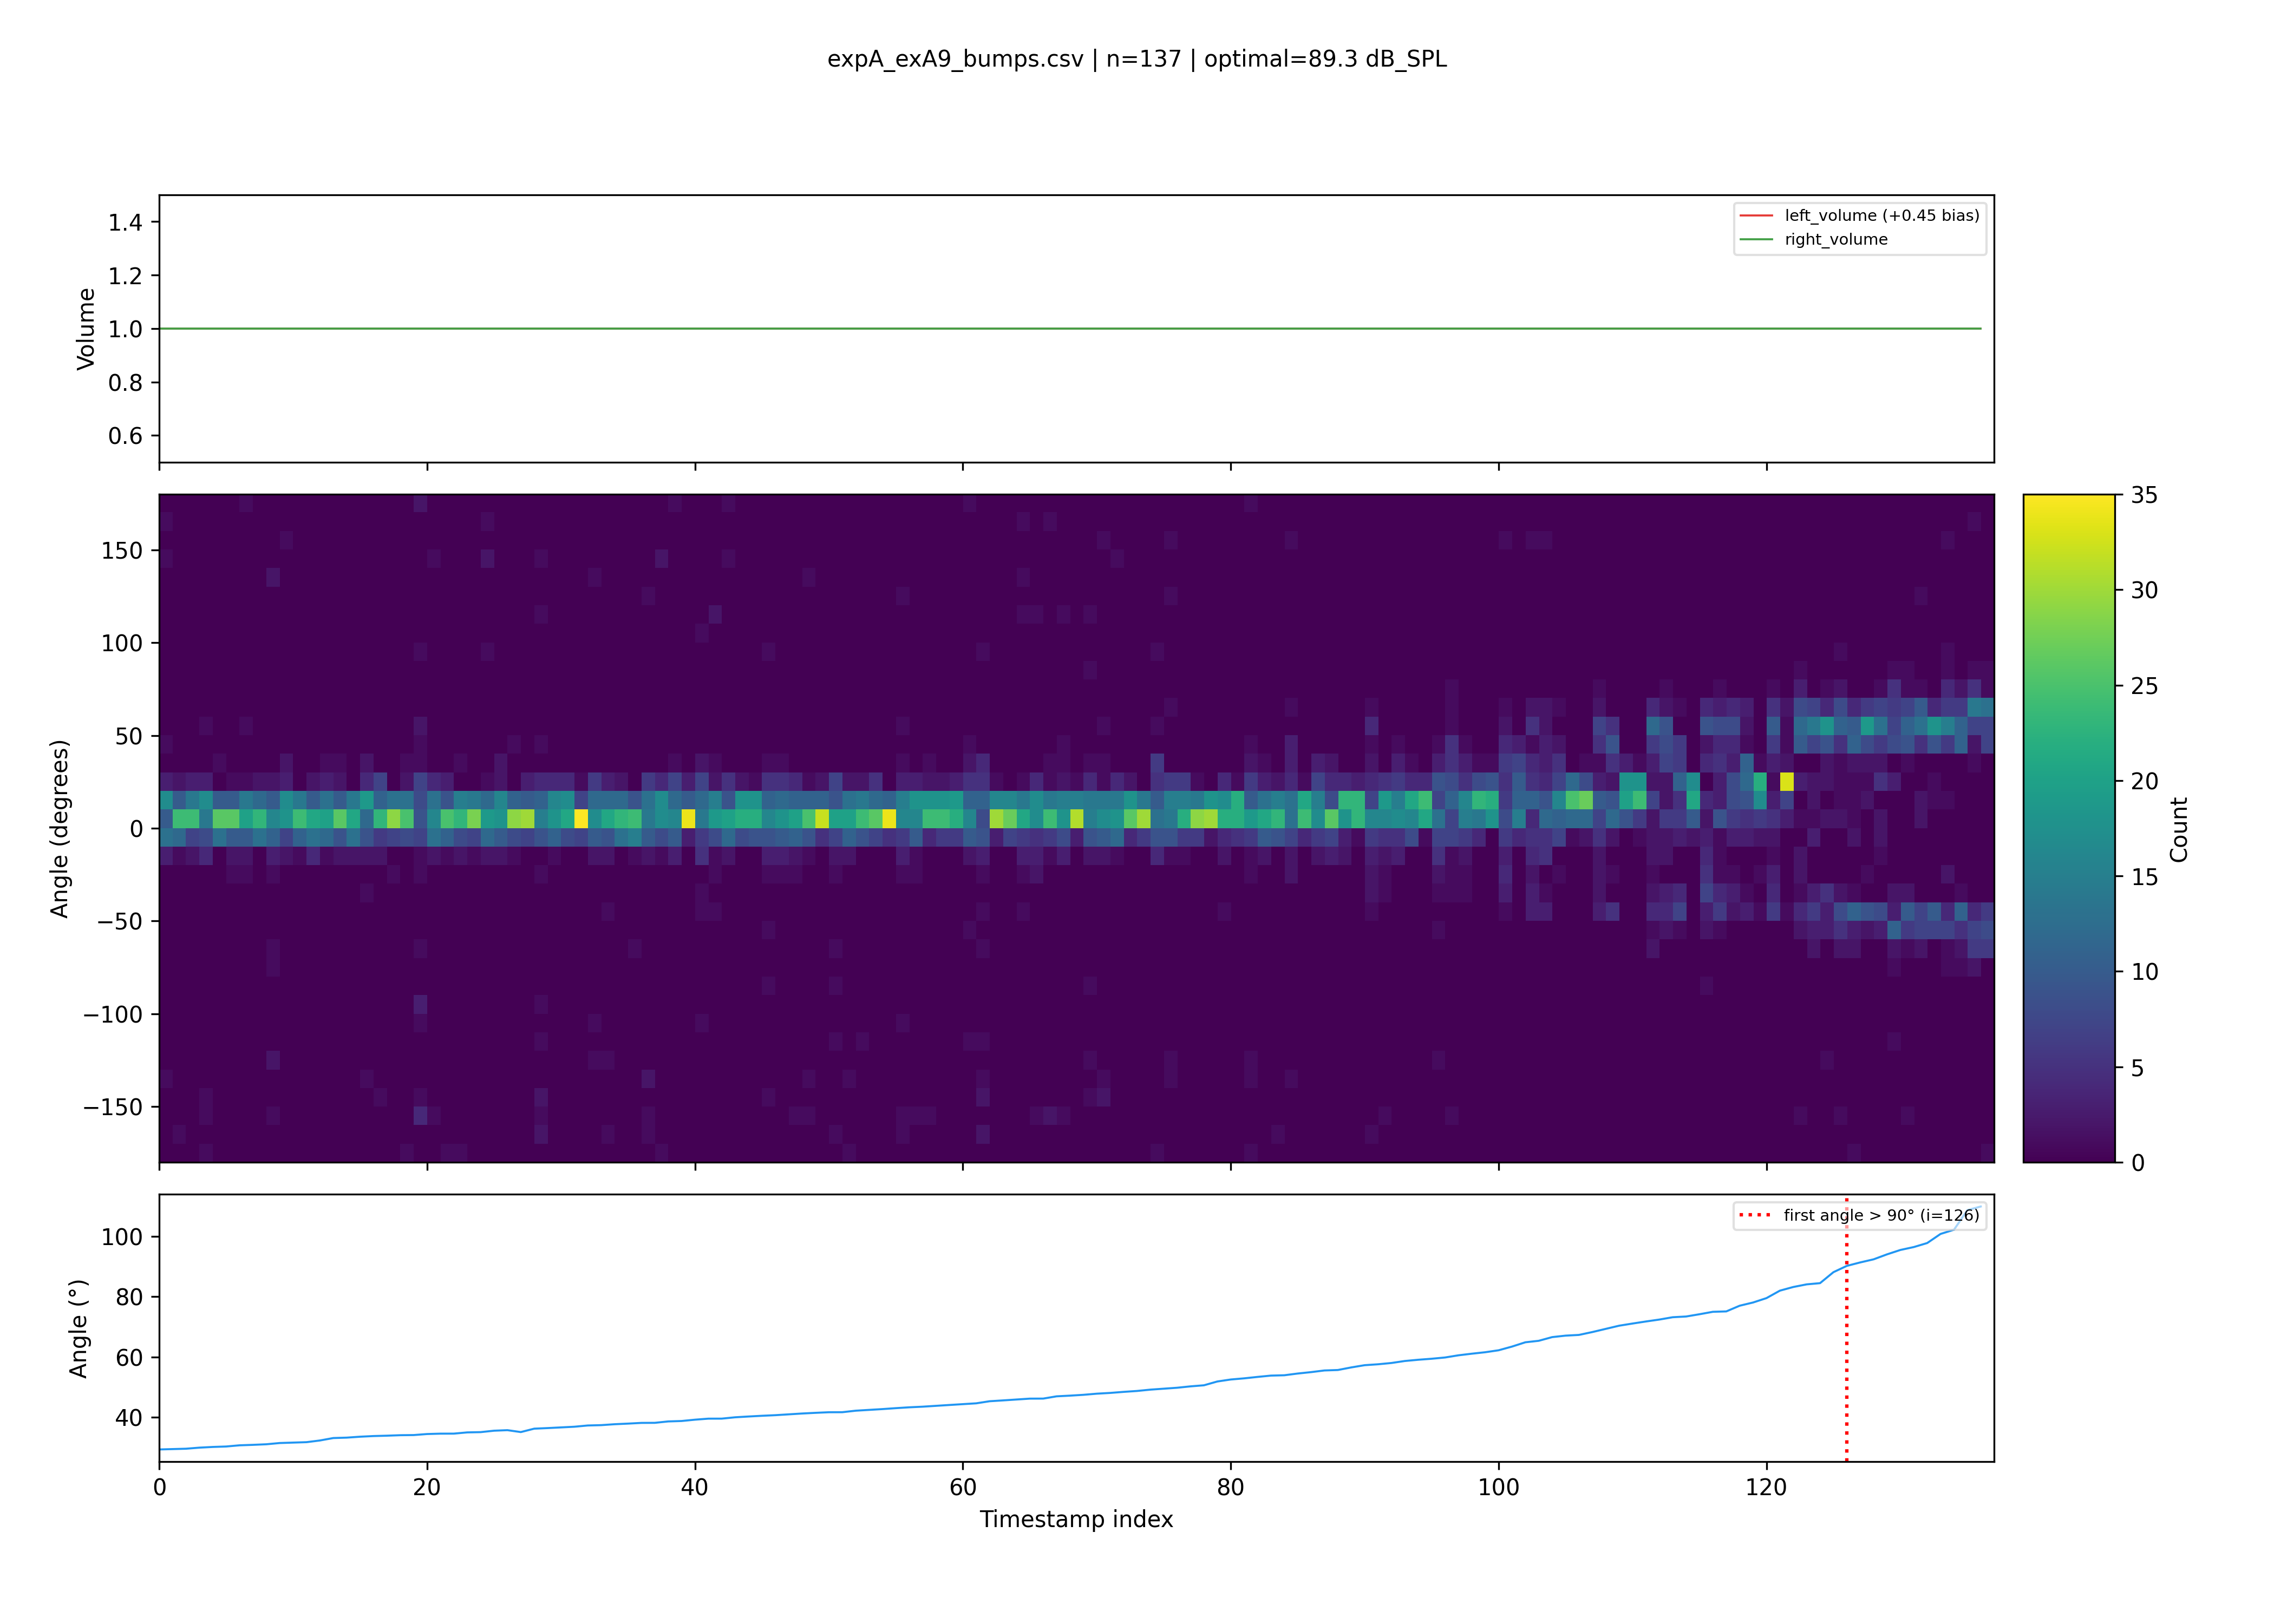

The file beside this chart, header and first rows:
timestamp, bump1, bump2, bump3, bump4, bump5, bump6, bump7, bump8, bump9, bump10, bump11, bump12, bump13, bump14, bump15, bump16, bump17, bump18, bump19, bump20, bump21, bump22, bump23
2026-03-30 14:01:13.283296, 30.64, -13.75, 10.72, 34.9, -157.6, 5.68, 4.271, 111.9, 3.008, 14.74, 10.88, -16.69, 15.06, -10.63, 10.26, 22.02, -0.1459, 37.49, -175, -162.8, 16.33, 14.63, 15.94
2026-03-30 14:01:13.337305, 155.1, 80.28, 39, 84, 162.0, 6, -6, -179.4, -51.53, 135.0, -138, 0.0, 128.7, -54.54, -27.61, -48, -22.42, 123, 0.0, 42.58, 145.2, 119, -55.5
2026-03-30 14:01:13.538102, 3.647, 141.6, 9.566, 8.042, -10.16, 11.71, -3.256, 9.702, 8.797, 6.576, -14.86, 7.888, 3.337, 0.6838, 5.226, 3.485, -1.362, 5.161, 0.8117, 8.333, -117.5, 14, -151.5
2026-03-30 14:01:13.738886, 14.56, -0.7634, 16.05, 6.49, 3.873, 10.5, 12.96, 17.68, 19.26, 163.2, 4.905, 11.2, 142.9, 10.88, -14.46, 21.5, 1.5, -6.637, 19.47, 22.19, -2.193, 14.44, -135.6
2026-03-30 14:01:13.937422, 10.79, 9.255, -0.469, 7.969, 11.86, 2.874, 5.465, 1.523, 11.44, 0.7668, 2.011, -162.1, -11.95, -5.985, 12.38, 1.088, 11.63, 13, 0.08404, -1.24, 2.808, 22.66, 2.5
2026-03-30 14:01:13.986289, -177.0, -1.72, 27.0, -64.5, 159.8, -23.19, 0.0, 84.96, 75.75, 0.0, 33, 28.72, 0.0, 138.0, -174.0, -22.5, 69.76, 0.0, -91.5, -115.1, -177.7, 151.5, 133.3
2026-03-30 14:01:14.140242, 0.8095, 1.731, 14.27, 8.452, 11.6, 15.06, 21.46, 21.08, 3.356, 17.54, 13.89, 4.214, 4.321, 14.01, 15.07, -3.986, -5.115, 2.908, 1.164, 20.55, 0.6166, 8.441, 12.75
2026-03-30 14:01:14.333496, 2.894, 2.104, 20.92, -8.659, 1.686, 17.36, 2.2, 10.94, 14.05, -11.62, 25.62, -15.37, -0.8346, -7.354, 5.315, 2.866, 2.746, -16.93, 25.79, 16.93, 103.2, 8.287, 4.668
2026-03-30 14:01:14.531073, -5.851, 31.12, -104.5, -9.102, -11.29, 13.41, 9.692, 1.093, -1.12, 131, -118.1, 0.714, 0.3296, 3.068, 5.175, 14.36, 2.902, 16.2, 13.99, -8.352, -26.28, 5.811, -3.435
2026-03-30 14:01:14.729551, 11.83, 6.718, 4.968, 4.621, 7.5, 1.006, -3.509, -159.4, 3.34, 5.099, 12.99, -149.4, 24.45, 24.25, 13.54, -11.93, 9.956, -9.761, -8.47, -177, -1.491, 9.851, 10.35
2026-03-30 14:01:14.777266, 163.3, -33, -140.5, 0.0, -132.0, -102.0, -133.5, 135.0, 78.0, 100.2, 147, 141.1, 171, 123, 6.926, 16, 0.0, 51, 21, -116.9, 30, -31.41, -112.5
2026-03-30 14:01:14.973936, 1.099, 13.82, -2.727, -4.5, 11.52, -4.511, 6.731, -2.591, 9.684, 1.214, 3.27, 5.57, 2.388, -0.3651, 0.1246, 9.962, 11.92, 0.7982, 6.543, 13.97, 3.879, 10.66, -5.573
2026-03-30 14:01:15.023666, 98.26, -0.7007, 135.0, -117.3, 65, 71.25, 116.4, -61.21, 22.62, -108, 0.0, 107.4, 61.21, 0.0, 135.8, -141.2, -38.45, -33.32, -76.52, 114, -77.62, -51, 0.0
2026-03-30 14:01:15.177686, -2.949, 12.47, 3.628, 21.17, 2.494, -8.66, 9.791, 0.5765, 8.093, 13.79, 7.5, 1.5, 0.7131, -5.119, 7.238, 10.5, 6.635, 7.024, 16.61, 6.758, 9.691, 13.07, -10.22
2026-03-30 14:01:15.377651, 4.698, 1.105, 11.68, 3.784, 68.08, -8.723148528372022e-15, -3.277, -1.123, -2.969, -4.051, 16.88, 21.97, 8.35, -9.287, 0.05516, -25.57, 12.74, 45.57, -10.56, 23.36, 10.76, -17.33, 6.594
2026-03-30 14:01:15.781750, 5.886, 4.226, 1.597, 3.097, 23.74, 8.787, 19.47, -20.8, -14.03, 1.787, 9.466, 19.93, 1.137, 0.1074, 13.01, 18.84, 3.911, 12.89, -8.819, 19.03, 7.276, 18.7, -5.014
2026-03-30 14:01:15.977452, 9.579, 17.31, 7.5, -0.6858, 9.789, 0.3044, 5.633, 3.48, 10.01, 8.482, 9.74, 20.18, 4.579, -8.67, -4.971, 4.24, 14.89, 4.582, 8.402, 2.684, 14.74, -0.01565, 15.03
2026-03-30 14:01:16.174653, 0.02969, 12.66, 8.594, 1.784, -3.161, 12.82, 142, 32.83, 10.77, -0.7533, 7.024, 3.542, -9.231, 14.57, -2.08, -4.339, 10.16, 12.99, -2.076, -4.943, -2.83, 17.82, 6.244
2026-03-30 14:01:16.224262, 3.455, -4.821, -10.08, 2.934, 10.12, 21.64, 16.16, -123, -158, 0.2484, -128.9, -1.91, 26.08, -7.954, 136.3, -7.38, 10.66, 3.483, -21.08, 9.529, -61, 16.18, 13.3
2026-03-30 14:01:16.428916, 1.39, -14.19, -8.277, 13.35, 8.868, 20.9, 9.605, 12.91, 13.43, -21.64, -7.5, -9.253, 10.63, -154.7, -8.623, 15.34, 12.37, 3.698, 9.557, -5.099, 7.92, 49.69, 3.799
2026-03-30 14:01:16.824896, 26.92, 5.059, 1.513, 2.145, 4.522, 25.81, 3.404, 10.69, 17.82, 19.64, 11.59, 13.32, 2.567, 10.9, 7.708, 15.4, 10.98, 14.91, 11.02, 2.076, -8.221, 3.48, 14.93
2026-03-30 14:01:17.018128, 15.93, 1.396, -6.863, -4.728, 1.5, 13.32, 5.138, 3.433, 13.58, 8.502, -11.18, 5.042, 8.637, 11.06, 16.57, -2.546, -1.812, -2.978, 10.48, -1.716, 8.436, 3.484, 2.73
2026-03-30 14:01:17.214715, -4.5, 0.3117, -10.23, 8.683, -7.068, 7.5, 4.978, -3.075, 12.77, -2.823, 0.1949, 5.779, 0.1665, -6.291, 12.33, 13.33, 13.7, 11.19, 4.5, -13.64, -7.859, 1.066, 8.921
2026-03-30 14:01:17.265420, 0.0, -150.0, 40.28, -84.0, -145.2, -159.0, -106.5, 27, -156.5, 65.73, -162.0, 56.73, 62.54, 12, 74.9, -88.27, 5.168, -136.6, 0.0, -144.0, 8.435, -45.08, 88.36
2026-03-30 14:01:17.629366, 11.77, -5.541, 4.32, -7.031, 12.85, -5.405, 22.49, -89.59, 175.9, 4.983, 66.95, 4.32, 10.59, 26.14, -2.445, 6.414, 1.77, 17.33, 5.93, 15.34, -16.15, 142.5, 8.517
2026-03-30 14:01:17.869221, 132.2, 114, 176, -4.302, -13.36, 167.8, 111, 85.4, -43.59, -85.5, 100.5, 152.9, -23.72, -39, -47.53, 163, 0.0, 0.0, 133.1, 40.94, 81.0, 17.55, -52.33
2026-03-30 14:01:18.068918, 36.31, 15.08, -0.9698, 4.236, 7.621, 12.49, 14.28, -9.371, 2.816, 12.08, 9.896, -14.12, -2.653, 16.5, 1.612, 9.224, 5.526, 8.908, 21.02, 7.421, 4.692, -3.076, 1.228
2026-03-30 14:01:18.269399, 139, -127.2, 20.51, -136.3, 0.0, 61.32, -117.5, -143.3, 47.44, 92.05, 174, 132.0, -96, 37.73, 0.0, -35.35, 94.5, -67.3, -170, 85.28, 110.7, -27, 18.43
2026-03-30 14:01:18.466196, -11.66, -9.552, -97.84, -113, 10.52, 11.62, 16.71, 1.768, 24.1, -7.907, 2.717, 11.68, -0.8147, 27.84, 7.083, -19.08, 120.6, 10.06, 12.57, 178.8, 0.1254, 2.306, 15
2026-03-30 14:01:18.675413, -130.5, -98.84, 145.7, 117.0, 67.82, -132.6, 59.07, -167.8, 3.391, -145.5, 96.65, -114, 29.26, -86.99, -128.4, -49.62, 85.52, -53.22, 53.52, 0.0, -139.2, 0.0, -48
2026-03-30 14:01:18.869332, -11.43, -163.9, -140.4, 15.84, -138.7, 70.5, -71.02, -49.74, 122.2, 0.0, -3, 0.0, 36.84, -2.951, 122.9, -70.13, 0.0, -102.0, 0.0, 58.71, 78, -94.5, 36
2026-03-30 14:01:19.060611, -109.5, 94.11, 150.1, 93.2, -140.7, -66.59, -124.5, -42, -97.1, -27.0, 168, 162.6, 123.6, 48, -174.0, -165.0, 132, 0.0, 7.5, 13.5, -13.5, 107, -149.3
2026-03-30 14:01:19.126182, 0.4353, 5.043, 3.013, 0.8736, 3, 8.789, -3.883, 5.13, -7.02, -4.354, 2.012, 2.27, -1.988, 9.5, 24.81, 11.02, -1.5, 3.083, 10.24, 4.442, 8.75, -11.01, 12.11
2026-03-30 14:01:19.277232, 13.18, 15.88, -13.5, -3.787, 0.5338, 1.161, 11.59, 13.61, 10.03, 8.83, 12.88, 10.23, 1.16, 8.822, -2.338, 1.598, 12.81, 7.913, 4.754, -2.197, 7.275, 11.49, 5.913
2026-03-30 14:01:19.326337, 132, -119.7, -155.9, 40.83, 78.05, 108, 69.14, -84.16, -180.0, 0.0, 60.72, 102, 61.5, -87, 78, -48.9, 159.0, 28.59, 97.5, 38.23, -106.5, -171.0, -162.0
2026-03-30 14:01:19.472264, -8.763, 12.61, 20.02, 4.489, 5.2, 11.21, -3.344, 10.39, 12.36, -10.32, -8.429, 11.63, 6.033, 10.14, 9.067, -179.8, -2.454, 12.6, -23.95, -171.9, 11.81, -1.059, 21.84
2026-03-30 14:01:19.522318, -12.83, 174, 0.0, 14.22, -166.9, -117.9, 0.0, 27.0, 42, 0.0, 0.0, 69, 144.0, -120.1, 119.5, -134.1, 145.5, 178.2, 135.5, 40.78, 85.5, 159, 0.0
2026-03-30 14:01:19.673982, 1.658, 25.93, 14.44, 4.5, 3.965, 10.62, -5.449, 16.13, 5.273, 17.78, -0.7869, 7.706, -0.9561, 13.37, 18.9, 6.075, 11.74, 11.83, 15.41, -135.9, -34.74, -5.04, 15.81
2026-03-30 14:01:19.725368, 163.1, -48.94, -103.5, -64.34, 21, 69, -158.5, 45.04, 79.5, 0.0, 63.12, -9.584, -0.9843, 2.989, -63.0, 125.3, -67.94, -129.9, -138, 155.3, 32.41, 130.5, -108.0
2026-03-30 14:01:19.876774, 11.29, -0.2902, -18.55, 0.7051, 19.52, 7.587, 22.41, 4.541, 11.99, -1.821, 0.8087, -2.712, 8.534, 10.27, 4.139, 1.786, 4.469, 8.025, 6.486, 0.6739, 5.797, 1.322, -1.437
2026-03-30 14:01:19.929262, 0.0, -102.4, 21, -29.3, 177.9, 106.5, -4.319, 82.21, -5.442, -123, -3, 135.3, 124.5, -10.37, -21.03, -36.74, 33.54, -138, 174, 117.8, -137.9, 153.0, -24
2026-03-30 14:01:20.073482, 14.9, 10.24, 3.662, 8.338, 1.762, 19.37, 8.101, 7.607, 6.623, 2.732, 15.67, -3.653, -5.238, 8.773, 5.424, 13.59, 4.13, 1.238, 9.17, 8.95, 6.801, -0.8308, 3.123
2026-03-30 14:01:20.125444, 0.0, 154.5, 54, 135.9, 34.5, -82.77, -24, -112.5, 170.4, 0.0, -110.8, 145.5, -12, -155, 174, -81.35, -172.8, -57, 116.6, -98.7, 139.5, 42.99, -103.7
2026-03-30 14:01:20.290425, 4.773, 14.41, 23.67, -9.062, 0.2336, 0.1699, 5.796, 8.716, 1.733, 15.03, 14.7, -3.782, 7.039, 0.7972, 12.55, -1.33, 14.13, -172.4, -9.27, 16.34, 5.03, 8.503, 21.93
2026-03-30 14:01:20.342423, 29.09, -0.6538, -90.87, -28.6, 0.3477, 3.861, -4.97, -5.975, 170.4, 47.01, 7.107, -0.5915, -4.238, -149.4, 13.12, -100.7, 20.51, 0.666, -151.2, 19.49, -1.092, 58.65, 96.37
2026-03-30 14:01:20.537944, 3.346, -6.89, 17.77, 161.3, -4.595, 180, 0.2061, 20.77, 2.992, 6.198, -25.32, 19.58, 11.16, 4.408, 5.188, 27.8, 13.53, -6.97, 19.15, 122.1, 17.76, 22.1, 21.54
2026-03-30 14:01:20.734901, 6.559, -9.733, 18.36, -0.1264, 25.87, 2.444, 1.933, -16.32, 12.66, -17.24, -0.6512, 2.811, -5.834, -0.2881, 4.742, 14.85, -2.798, -8.666, 1.991, 10.71, 2.881, 2.904, 5.264
2026-03-30 14:01:20.786307, 168, 48, -172.6, 54, -11.99, 0.0, 160.6, -16.89, 15, -69, 0.0, -150.1, -95.8, 114, 96.84, 99.0, 10.71, -88.5, -90.0, 25.03, -10.02, -179.2, 7.92
2026-03-30 14:01:20.938947, 1.841, 11.15, 14.12, 0.2335, -2.523, -16.53, 13.67, -1.903, 12.72, 8.014, 18.05, 7.005, 5.739, -5.554, -170.8, 2.44, 5.744, -4.227, 7.097, 0.3311, -4.822, 0.8477, -1.479
2026-03-30 14:01:21.139996, 11.58, 14.71, -7.135, 13.13, 10.57, 8.811, 1.869, 2.44, 0.8659, 8.925, 18.94, 9.125, 18.26, 15.25, 7.541, 1.048, 14.45, 8.093, -1.5, 9, 18.35, 16.41, -14.93
2026-03-30 14:01:21.333019, 6.496, 0.9698, 17.91, 1.042, 7.5, 2.13, 9, -1.429, 5.211, 12.83, 9.726, 16.92, 3.028, 1.5, 5.446, 10.77, 14.39, 3.953, 9.747, -7.029, 2.236, -8.847, -11.24
2026-03-30 14:01:21.381378, -125.6, 165.7, -78.4, 73.66, -69.6, 81, -166.5, -95.03, -6.135, -171.0, -18.43, 132.4, -117, 114, -47.66, 0.0, -56.74, -33, -90.04, -75.01, -84.0, -57, -172.1
2026-03-30 14:01:21.530055, 31.88, -1.468, 10.21, 1.544, 8.547, 111.6, 1.972, 11.76, 3.065, -4.208, 24.03, 14.89, 2.19, -7.5, 6.943, 0.0471, 8.589, -3.83, 8.408, 26.25, -2.517, 25.98, 3.083
2026-03-30 14:01:21.778656, 97.1, 3.522, 4.196, 12.97, 9.699, 10.68, -15.35, 9.056, 21.26, 12.28, 10.46, 2.411, 145.6, 1.239, 2.215, 12.28, -4.838, -13.63, 9.772, 0.3849, 4.747, 11.83, 10.46
2026-03-30 14:01:21.979276, 15.23, 5.302, -1.03, 10.74, 7.421, -0.6258, 32.78, 13.61, 6.492, 9.188, 16.99, 2.13, 16.27, -10.95, 0.1743, 3.603, 5.553, 19.41, -7.658, 12.96, 15.01, 1.009, -1.726
2026-03-30 14:01:22.179155, 15, 5.937, 13.5, 5.064, 7.132, 6.112, 9.14, 3.452, 43.37, -3.567, 7.661, -6.309, 1.5, 7.553, -2.015, 19.59, 1.947, 6.016, -0.6844, -5.299, 6.794, 5.705, -8.125
2026-03-30 14:01:22.381793, 14.69, 10.05, 9.007, 8.565, 3.795, 17.55, -1.322, -3.587, 5.886, 3.446, -0.528, 10.88, 5.528, 14.77, 9.965, 4.671, 3.715, 6.356, -2.603, 0.6873, 21.21, 0.8452, 0.1534
2026-03-30 14:01:22.548633, 0.2925, 9.377, 20.93, 24.59, 1.436, 14.32, 15.06, 3.111, 6.555, 18.8, 34.25, 4.042, 3.423, -33.2, 22.83, 11.77, 13.58, 34.94, 16.39, -13.28, -62.36, 10.15, 1.5
2026-03-30 14:01:22.755093, -119.3, 46.81, -4.555, 0.4239, 13.5, 4.694, 144.3, -21.2, 1.968, 6.179, 7.723, 6.717, -2.102, -9.051, 16.86, -142, -162.6, 17.09, 9.118, 7.202, -145, -0.6253, -0.7924
2026-03-30 14:01:22.953080, 1.158, -6.309, 5.313, 1.685, -3.008, 8.16, 11.61, 17.63, 12, 6.747, 7.421, 14.68, -0.6101, -4.815, 6.684, 16.5, 17.79, -3.362, 16.5, 5.886, 19.48, 13.83, 1.5
... 231 more rows
